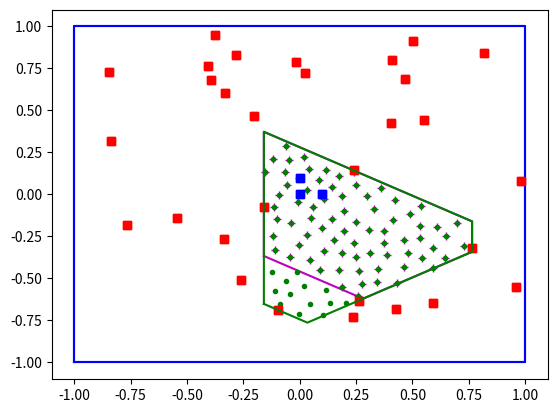
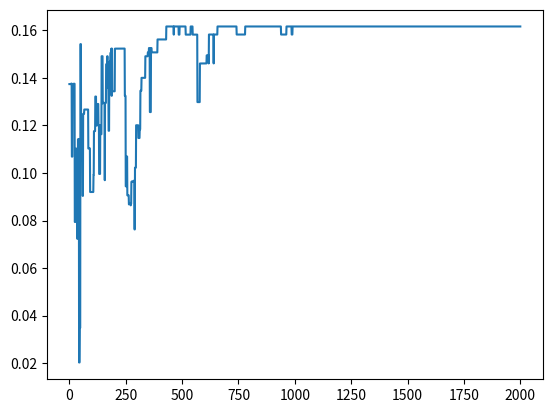

Write the Python code that produced these figures, in order.
import numpy as np
import matplotlib.pyplot as plt
from scipy.stats.qmc import PoissonDisk
from math import atan2

def poly_2d_P(n):
    # bubble polytope is Px<=q where q is optimized by point allocation
    P = np.transpose(np.array([np.cos(np.linspace(2*np.pi/n,2*np.pi,n)),
                               np.sin(np.linspace(2*np.pi/n,2*np.pi,n))]))
    return(P)

def plot_poly_2d(P,q,style='g-',tol=1e-6):
    # plot the polygon x in R^2, Px<=q
    # check sizes are 2D and compatible
    assert np.size(P,1) == 2
    num_rays = np.size(P,0)
    assert q.shape == (num_rays,)
    # start by identifying vertices at ray intersections
    vertices = []
    for ii in range(num_rays):
        for jj in range(ii):
            vertex = np.linalg.solve(P[[ii,jj],:],
                                     q[[ii,jj]])
            if np.all(P@vertex <= q*(1.0+tol)):
                vertices.append(vertex)
            #print(vertices)
    centroid = sum(vertices)/len(vertices)
    def angle_sort(v):
        return atan2(v[1] - centroid[1], v[0] - centroid[0])
    vertices.sort(key=angle_sort)
    plt.plot([v[0] for v in vertices] + [vertices[0][0]],
             [v[1] for v in vertices] + [vertices[0][1]], style)

class Bubble:

    def __init__(self, P, space_size=1.0):
        # key parameters are the "rays" P and the size
        self.P = P
        self.space_size = space_size
        # dimensions inferred from provided P
        self.num_rays,self.num_dims = P.shape
        print(f'Problem has {self.num_dims} dimensions')
        print(f'Polygon has {self.num_rays} edges')
        # set of points for evaluating approximate volume
        self.eval_points = self._eval_points_poisson()
        self.num_eval = np.size(self.eval_points,axis=1)
        print(f'Generated {self.num_eval} evaluation points')
        self._Peval = self.P@self.eval_points
        self.qmax = np.max(self._Peval, axis=1)
        # set of points to be inside the bubble
        self.include_points = None
        self.num_incl = 0
        self.qmin = -np.inf*np.ones_like(self.qmax)
        # set of points to be outside the bubble
        self.obstacle_points = None
        self.num_obst = 0
        self._Pincl = None
        self._Pobst = None
        # placeholders for solution
        self.obst_alloc = [[] for _ in range(self.num_rays)]
        self.q = None
        self.score = None
        self.score_history = []

    def _eval_points_poisson(self, n=None, radius=None):
        if radius is None:
            radius = self.space_size/30.0
        if n is None:
            n = int(self.space_size/radius)**self.num_dims
        print(f'Generating up to {n} Poison disk samples')
        sampler = PoissonDisk(d=self.num_dims, radius=radius)
        return(2*self.space_size*(np.transpose(sampler.random(n))-0.5))

    def set_include_points(self, include_points):
        assert np.size(include_points,0)==self.num_dims
        self.include_points = include_points
        self._Pincl = self.P@include_points
        self.num_incl = np.size(include_points,1)
        print(f'Received {self.num_incl} inclusion points')
        self.qmin = np.max(self._Pincl, axis=1)
        print('qmin',self.qmin)
        assert np.all(self._points_in(self._Pincl,self.qmax))

    def set_obstacle_points(self, obstacle_points):
        assert np.size(obstacle_points,0)==self.num_dims
        self.obstacle_points = obstacle_points
        self._Pobst = self.P@obstacle_points
        self.num_obst = np.size(obstacle_points,1)
        print(f'Received {self.num_obst} obstacle points')

    def init(self):
        # set q to its biggest useful extent
        #self.q = np.array(self.qmin)
        # enlarge q with a greedy algorithm
        for ii in range(self.num_obst):
            diff = self._Pobst[:,ii] - self.qmin
            alloc = np.argmax(diff)
            self.obst_alloc[alloc] += [ii]
        self.q = np.array([np.min(self._Pobst[rr,self.obst_alloc[rr]],initial=self.qmax[rr]) for rr in range(self.num_rays)])
        assert np.all(self.q>self.qmin)

    def q_from_alloc(self):
        # re-calculate q for Px<=q using the obstacle-to-ray allocations in obst_alloc
        # useful for verification or for recreating bubble from AI allocation
        q_now = np.array([np.min(self._Pobst[rr,self.obst_alloc[rr]],initial=self.qmax[rr]) for rr in range(self.num_rays)])
        return q_now

    def _temperature(self, ii):
        return 0.05*np.exp(-ii/300)

    def _prob_accept(self, score_new, score, ii):
        return np.exp((score_new-score)/self._temperature(ii))

    def _points_in(self, Ppoints, q):
        qtiled = np.transpose(np.tile(q,(np.size(Ppoints,1),1)))
        return np.all(Ppoints<=qtiled,axis=0)

    def score_func(self, q):
        points_in = self._points_in(self._Peval,q)
        score = sum(points_in)/self.num_eval
        # TO DO add the inclusion points as a reward
        #####
        # add a regularizing term to favour larger q
        score += 0.001*np.sum(q/self.qmax)
        return score

    def solve(self, num_iters=2000):
        self.score = self.score_func(self.q)
        self.score_history = [self.score]
        print(f'Initial score is {self.score}')
        for ii in range(num_iters):
            # now try a random change - choose a ray with non-zero obstacle allocation
            choose_ray = np.random.choice([rr for rr in range(self.num_rays) if self.obst_alloc[rr]])
            # find the closest obstacle allocated to that ray
            closest_obst_ix = np.argmin(self._Pobst[choose_ray,self.obst_alloc[choose_ray]])
            closest_obst = self.obst_alloc[choose_ray][closest_obst_ix]
            #print(closest_obst)
            #print(q)
            #print(Pobst[choose_ray,closest_obst])
            # move that obstacle to a random different ray
            other_ray = np.random.choice([rr for rr in range(self.num_rays) if rr != choose_ray])
            #print(other_ray)
            self.obst_alloc[choose_ray].remove(closest_obst)
            self.obst_alloc[other_ray].append(closest_obst)
            #print(obst_alloc)
            qnew = np.array(self.q)
            qnew[choose_ray] = np.min(self._Pobst[choose_ray,self.obst_alloc[choose_ray]],
                                      initial=self.qmax[choose_ray])
            qnew[other_ray] = min((qnew[other_ray],self._Pobst[other_ray,closest_obst]))
            #print('qnew',qnew)
            # just test that with a fresh calculation
            #qtest = np.array([np.min(Pobst[rr,obst_alloc[rr]],initial=qmax[rr]) for rr in range(num_rays)])
            #print('qtest',qtest)
            score_new = self.score_func(qnew)
            #print(score_new)
            if np.any(qnew<self.qmin):
                # discard change that removes inclusion point
                self.obst_alloc[choose_ray].append(closest_obst)
                self.obst_alloc[other_ray].remove(closest_obst)
            elif score_new>self.score:
                # always accept improvement
                #print('improve',score,score_new)
                self.q = qnew
                self.score = score_new
            elif np.random.random()<self._prob_accept(score_new,self.score,ii):
                # sometimes accept degradation
                #print('accept',score,score_new)
                self.q = qnew
                self.score = score_new
            else:
                # undo change
                self.obst_alloc[choose_ray].append(closest_obst)
                self.obst_alloc[other_ray].remove(closest_obst)
                #print('reject',score,score_new)
            self.score_history.append(self.score)
        print(f'Finished with score {self.score}')
        print('P=',self.P)
        print('q=',self.q)

    def plot_2d_result(self, point_style='g.', poly_style='g-'):
        assert self.num_dims==2
        points_in = self._points_in(self._Peval,self.q)
        plt.plot(self.space_size*np.array([-1,1,1,-1,-1]),
                 self.space_size*np.array([-1,-1,1,1,-1]),'b-')
        #plt.plot(self.eval_points[0,:],self.eval_points[1,:],'k.')
        plt.plot(self.eval_points[0,points_in],self.eval_points[1,points_in],point_style)
        plt.plot(self.obstacle_points[0,:],self.obstacle_points[1,:],'rs')
        plt.plot(self.include_points[0,:],self.include_points[1,:],'bs')
        plot_poly_2d(self.P,self.q,poly_style)
        #plt.show()

    def plot_solve_history(self):
        plt.plot(self.score_history)
        #plt.show()

def run_example():
    P = poly_2d_P(6)
    bubble = Bubble(P,1.0)
    # random obstacles
    obstacle_points = 2.0*(np.random.rand(2,30)-0.5)
    bubble.set_obstacle_points(obstacle_points)
    # token points inside
    include_points = np.transpose(np.array([[0,0],[0.1,0],[0,0.1]])) # just the three for now, near the centre
    bubble.set_include_points(include_points)
    # initialize and plot first solution
    bubble.init()
    bubble.plot_2d_result(point_style='m+',poly_style='m-')
    # solve
    bubble.solve()
    # verify q is OK
    assert np.all(bubble.q == bubble.q_from_alloc())
    print('q test passed OK')
    # plot
    bubble.plot_2d_result()
    plt.figure()
    bubble.plot_solve_history()
    plt.show()

if __name__=='__main__':
    run_example()
